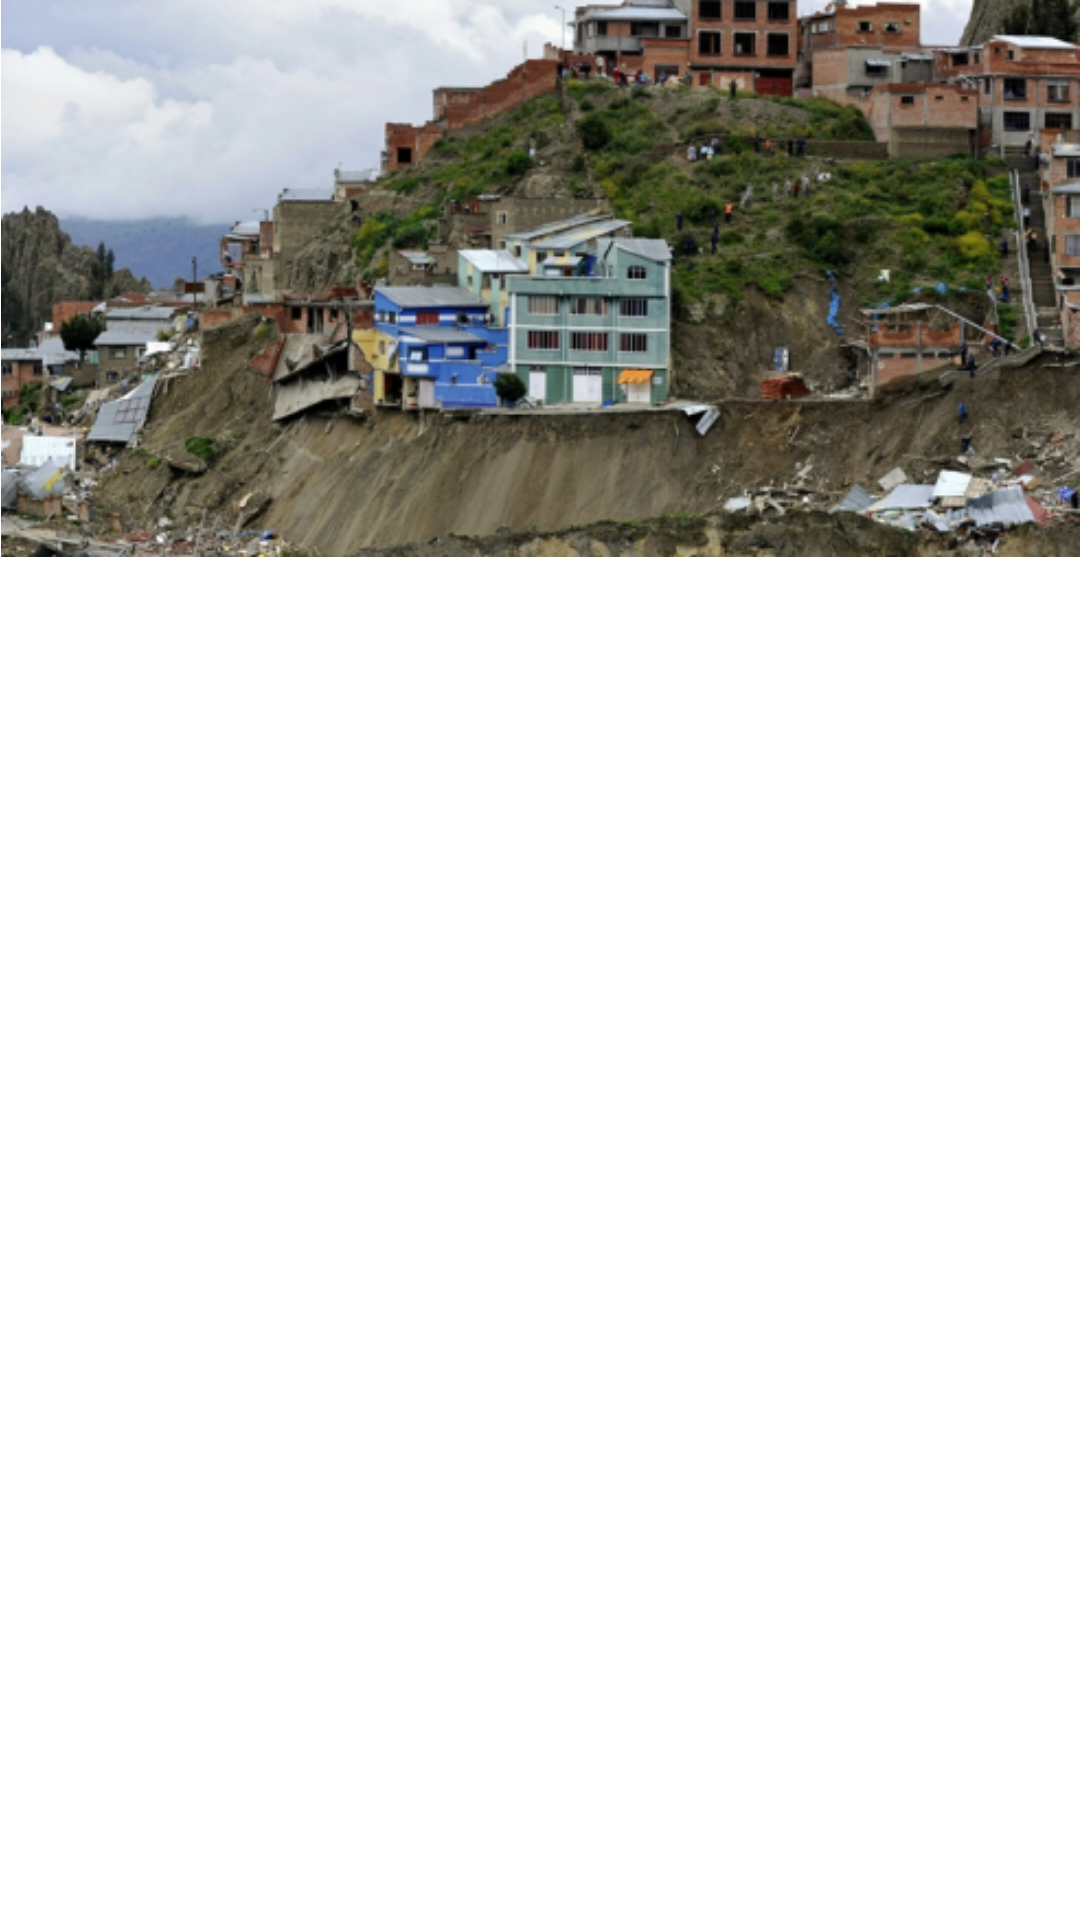

The Android layout XML behind this screen, and the referenced resources:
<!-- AndroidManifest.xml: fallback theme Theme.MaterialComponents.DayNight.NoActionBar -->
<!-- res/layout/deslizamiento.xml -->
<?xml version="1.0" encoding="utf-8"?>
<LinearLayout xmlns:android="http://schemas.android.com/apk/res/android"
    xmlns:app="http://schemas.android.com/apk/res-auto"
    android:orientation="vertical" android:layout_width="match_parent"
    android:layout_height="match_parent">

    <ImageView
        android:id="@+id/imageView"
        android:layout_width="match_parent"
        android:layout_height="wrap_content"
        android:scaleType="centerInside"
        android:adjustViewBounds="true"
        app:srcCompat="@drawable/deslizamiento_image" />

    <ExpandableListView
        android:id="@+id/expadible4"
        android:layout_width="match_parent"
        android:layout_height="match_parent" />

</LinearLayout>
<!-- resources referenced by this layout -->
<resources>
  <!-- drawable deslizamiento_image: png bitmap (drawable, 281523 bytes) -->
</resources>
